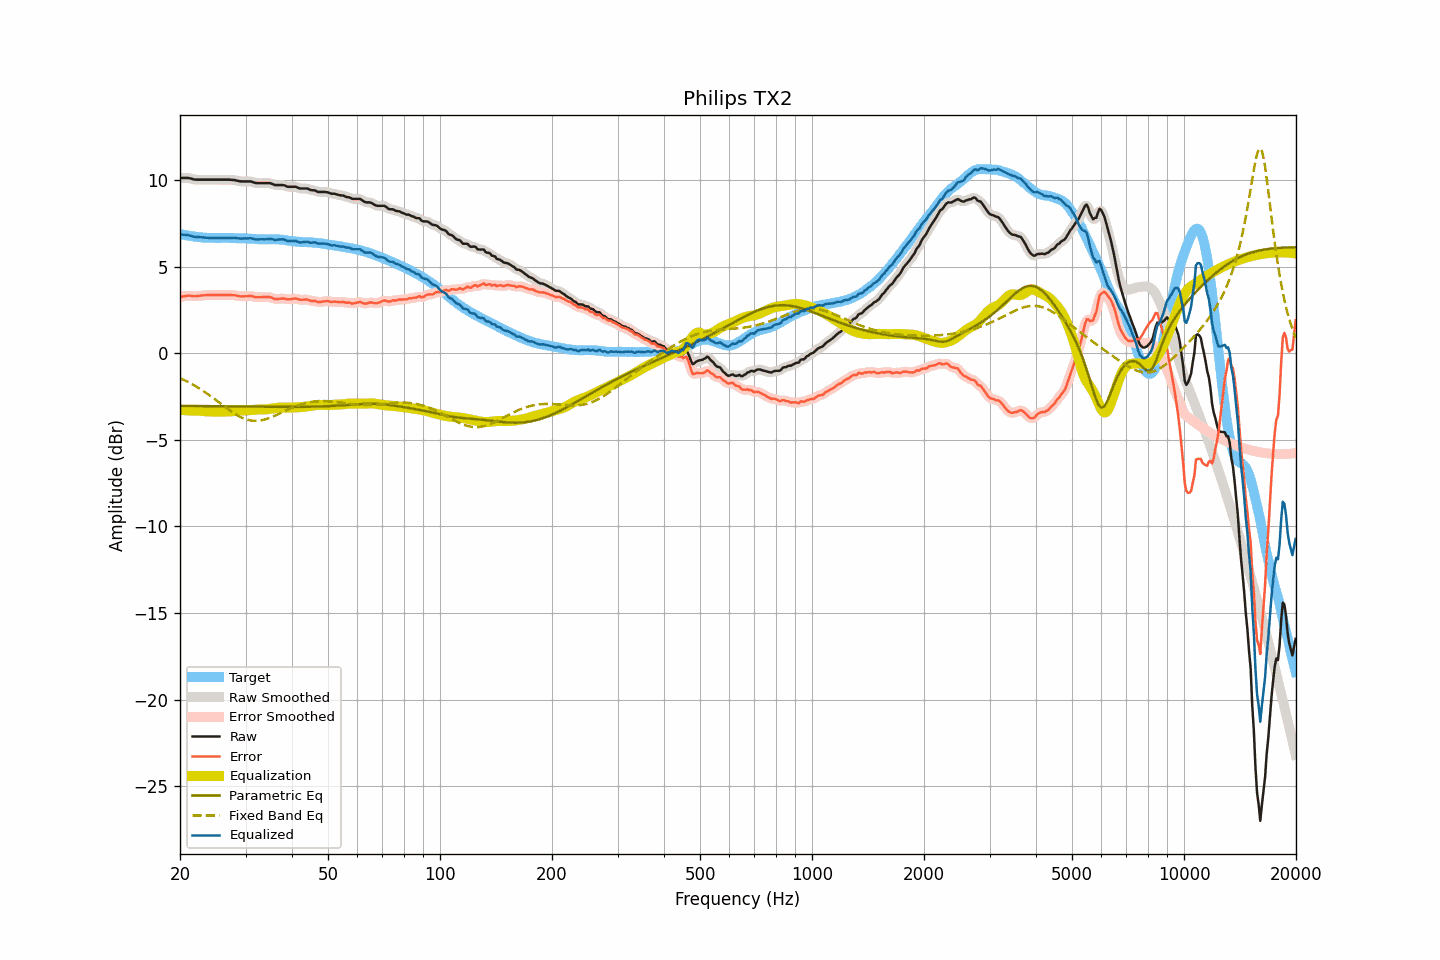

The file beside this chart, header and first rows:
frequency, raw, smoothed, error, error_smoothed, equalization, parametric_eq, fixed_band_eq, equalized_raw, equalized_smoothed, target
20.00, 10.13, 10.12, 3.24, 3.24, -3.26, -3.04, -1.44, 6.86, 6.86, 6.88
20.20, 10.13, 10.13, 3.26, 3.26, -3.27, -3.04, -1.48, 6.85, 6.86, 6.86
20.40, 10.13, 10.13, 3.28, 3.28, -3.28, -3.04, -1.52, 6.85, 6.85, 6.84
20.61, 10.13, 10.13, 3.29, 3.30, -3.29, -3.04, -1.57, 6.84, 6.84, 6.83
20.81, 10.13, 10.13, 3.31, 3.31, -3.29, -3.04, -1.61, 6.83, 6.83, 6.81
21.02, 10.13, 10.12, 3.32, 3.32, -3.30, -3.04, -1.66, 6.82, 6.82, 6.80
21.23, 10.11, 10.11, 3.33, 3.32, -3.31, -3.04, -1.71, 6.80, 6.80, 6.78
21.44, 10.08, 10.08, 3.32, 3.31, -3.31, -3.04, -1.76, 6.77, 6.77, 6.77
21.66, 10.06, 10.06, 3.30, 3.30, -3.31, -3.04, -1.81, 6.75, 6.75, 6.76
21.87, 10.04, 10.04, 3.30, 3.30, -3.31, -3.04, -1.86, 6.73, 6.73, 6.74
22.09, 10.03, 10.03, 3.30, 3.30, -3.31, -3.05, -1.92, 6.71, 6.72, 6.73
22.31, 10.03, 10.02, 3.31, 3.31, -3.31, -3.05, -1.97, 6.71, 6.71, 6.72
22.54, 10.03, 10.02, 3.32, 3.32, -3.32, -3.05, -2.03, 6.71, 6.71, 6.71
22.76, 10.03, 10.03, 3.33, 3.33, -3.33, -3.05, -2.09, 6.70, 6.70, 6.70
22.99, 10.03, 10.03, 3.34, 3.34, -3.34, -3.05, -2.15, 6.69, 6.69, 6.69
23.22, 10.03, 10.03, 3.35, 3.35, -3.34, -3.05, -2.21, 6.68, 6.68, 6.67
23.45, 10.03, 10.03, 3.35, 3.36, -3.35, -3.05, -2.27, 6.67, 6.67, 6.67
23.69, 10.03, 10.03, 3.36, 3.36, -3.36, -3.05, -2.34, 6.67, 6.67, 6.66
23.92, 10.03, 10.03, 3.36, 3.36, -3.36, -3.05, -2.40, 6.66, 6.66, 6.66
24.16, 10.03, 10.03, 3.36, 3.37, -3.37, -3.05, -2.47, 6.66, 6.66, 6.66
24.40, 10.03, 10.03, 3.36, 3.37, -3.37, -3.05, -2.54, 6.66, 6.66, 6.66
24.65, 10.03, 10.03, 3.37, 3.37, -3.37, -3.06, -2.61, 6.66, 6.66, 6.66
24.89, 10.03, 10.03, 3.37, 3.37, -3.37, -3.06, -2.68, 6.66, 6.66, 6.66
25.14, 10.03, 10.03, 3.37, 3.37, -3.37, -3.06, -2.75, 6.66, 6.66, 6.66
25.39, 10.03, 10.03, 3.37, 3.37, -3.37, -3.06, -2.82, 6.66, 6.66, 6.66
25.65, 10.03, 10.03, 3.37, 3.37, -3.37, -3.06, -2.89, 6.66, 6.66, 6.66
25.91, 10.03, 10.03, 3.36, 3.36, -3.37, -3.06, -2.96, 6.66, 6.66, 6.66
26.16, 10.03, 10.03, 3.36, 3.36, -3.37, -3.06, -3.03, 6.66, 6.66, 6.66
26.43, 10.03, 10.03, 3.36, 3.36, -3.37, -3.06, -3.10, 6.66, 6.66, 6.66
26.69, 10.03, 10.03, 3.36, 3.37, -3.37, -3.06, -3.17, 6.66, 6.66, 6.66
26.96, 10.03, 10.03, 3.37, 3.37, -3.36, -3.06, -3.23, 6.66, 6.66, 6.66
27.23, 10.03, 10.02, 3.37, 3.36, -3.36, -3.07, -3.30, 6.66, 6.66, 6.66
27.50, 10.02, 10.02, 3.36, 3.36, -3.36, -3.07, -3.37, 6.66, 6.66, 6.66
27.77, 10.01, 10.01, 3.35, 3.35, -3.35, -3.07, -3.43, 6.66, 6.66, 6.66
28.05, 10.01, 10.00, 3.35, 3.34, -3.34, -3.07, -3.49, 6.67, 6.66, 6.65
28.33, 9.98, 9.98, 3.33, 3.33, -3.33, -3.07, -3.54, 6.65, 6.65, 6.64
28.62, 9.96, 9.96, 3.31, 3.31, -3.32, -3.07, -3.60, 6.64, 6.64, 6.64
28.90, 9.94, 9.94, 3.30, 3.30, -3.31, -3.07, -3.65, 6.63, 6.63, 6.64
29.19, 9.93, 9.93, 3.29, 3.29, -3.30, -3.07, -3.70, 6.62, 6.63, 6.64
29.48, 9.93, 9.92, 3.29, 3.29, -3.30, -3.07, -3.74, 6.63, 6.63, 6.64
29.78, 9.93, 9.92, 3.29, 3.29, -3.30, -3.08, -3.78, 6.63, 6.63, 6.63
30.08, 9.93, 9.93, 3.29, 3.29, -3.30, -3.08, -3.81, 6.63, 6.63, 6.63
30.38, 9.93, 9.93, 3.29, 3.30, -3.29, -3.08, -3.84, 6.63, 6.64, 6.63
30.68, 9.93, 9.93, 3.31, 3.31, -3.29, -3.08, -3.86, 6.64, 6.64, 6.62
30.99, 9.93, 9.92, 3.31, 3.30, -3.28, -3.08, -3.88, 6.64, 6.63, 6.62
31.30, 9.90, 9.90, 3.29, 3.29, -3.28, -3.08, -3.89, 6.62, 6.62, 6.60
31.61, 9.87, 9.87, 3.26, 3.26, -3.27, -3.08, -3.90, 6.60, 6.60, 6.60
31.93, 9.84, 9.84, 3.24, 3.25, -3.26, -3.08, -3.90, 6.58, 6.58, 6.60
32.24, 9.83, 9.83, 3.24, 3.24, -3.25, -3.08, -3.90, 6.57, 6.57, 6.59
32.57, 9.83, 9.82, 3.24, 3.24, -3.25, -3.09, -3.89, 6.58, 6.58, 6.58
32.89, 9.83, 9.82, 3.24, 3.24, -3.24, -3.09, -3.88, 6.58, 6.58, 6.58
33.22, 9.83, 9.83, 3.25, 3.25, -3.24, -3.09, -3.86, 6.58, 6.58, 6.58
33.55, 9.83, 9.83, 3.25, 3.25, -3.25, -3.09, -3.84, 6.58, 6.58, 6.58
33.89, 9.83, 9.83, 3.24, 3.25, -3.25, -3.09, -3.82, 6.58, 6.58, 6.58
34.23, 9.83, 9.83, 3.24, 3.25, -3.24, -3.09, -3.79, 6.59, 6.59, 6.58
34.57, 9.83, 9.83, 3.25, 3.25, -3.23, -3.09, -3.76, 6.60, 6.60, 6.58
34.92, 9.83, 9.82, 3.24, 3.24, -3.21, -3.09, -3.72, 6.61, 6.60, 6.58
35.27, 9.80, 9.79, 3.21, 3.21, -3.20, -3.09, -3.69, 6.60, 6.59, 6.58
35.62, 9.76, 9.76, 3.17, 3.17, -3.18, -3.09, -3.65, 6.57, 6.57, 6.59
35.97, 9.72, 9.73, 3.13, 3.14, -3.17, -3.09, -3.61, 6.55, 6.56, 6.58
... 635 more rows
